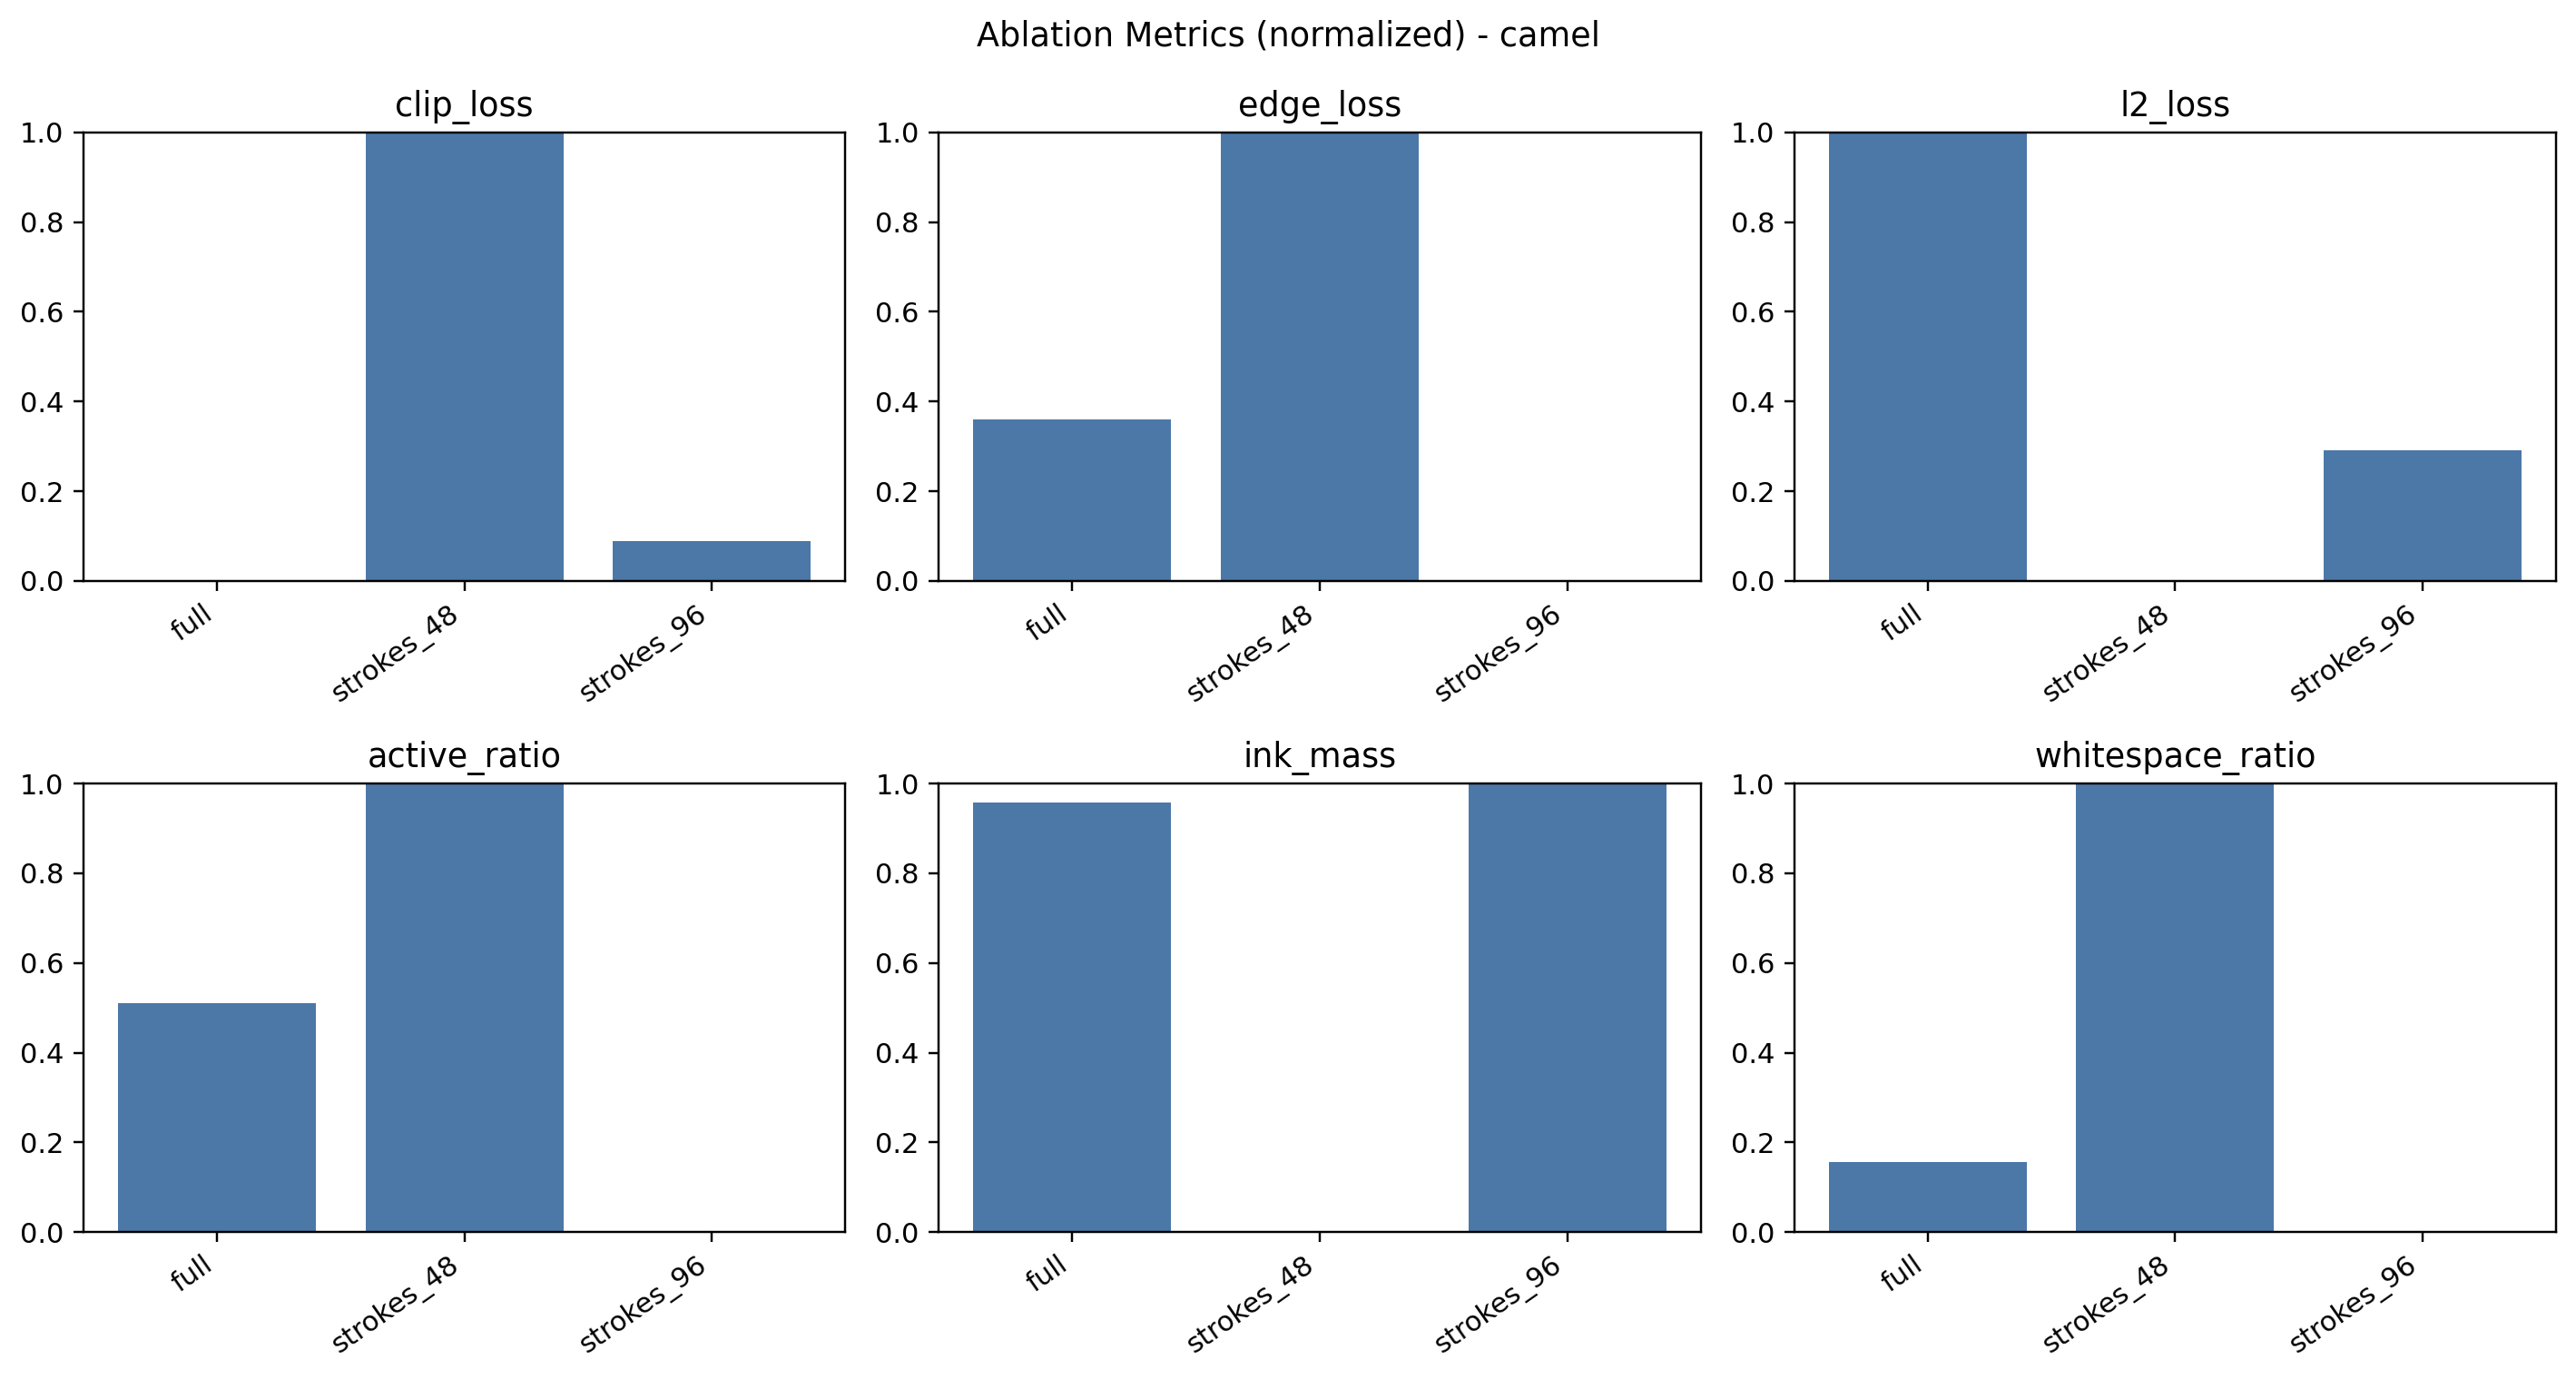

The file beside this chart, header and first rows:
experiment, num_seeds, clip_loss_mean, edge_loss_mean, l2_loss_mean, active_ratio_mean, ink_mass_mean, whitespace_ratio_mean
full, 3, 0.01123, 1.634, 0.9503, 0.2593, 0.1613, 0.7397
strokes_48, 3, 0.02035, 1.892, 0.945, 0.2847, 0.1416, 0.7623
strokes_96, 3, 0.01204, 1.489, 0.9466, 0.2326, 0.1622, 0.7356
